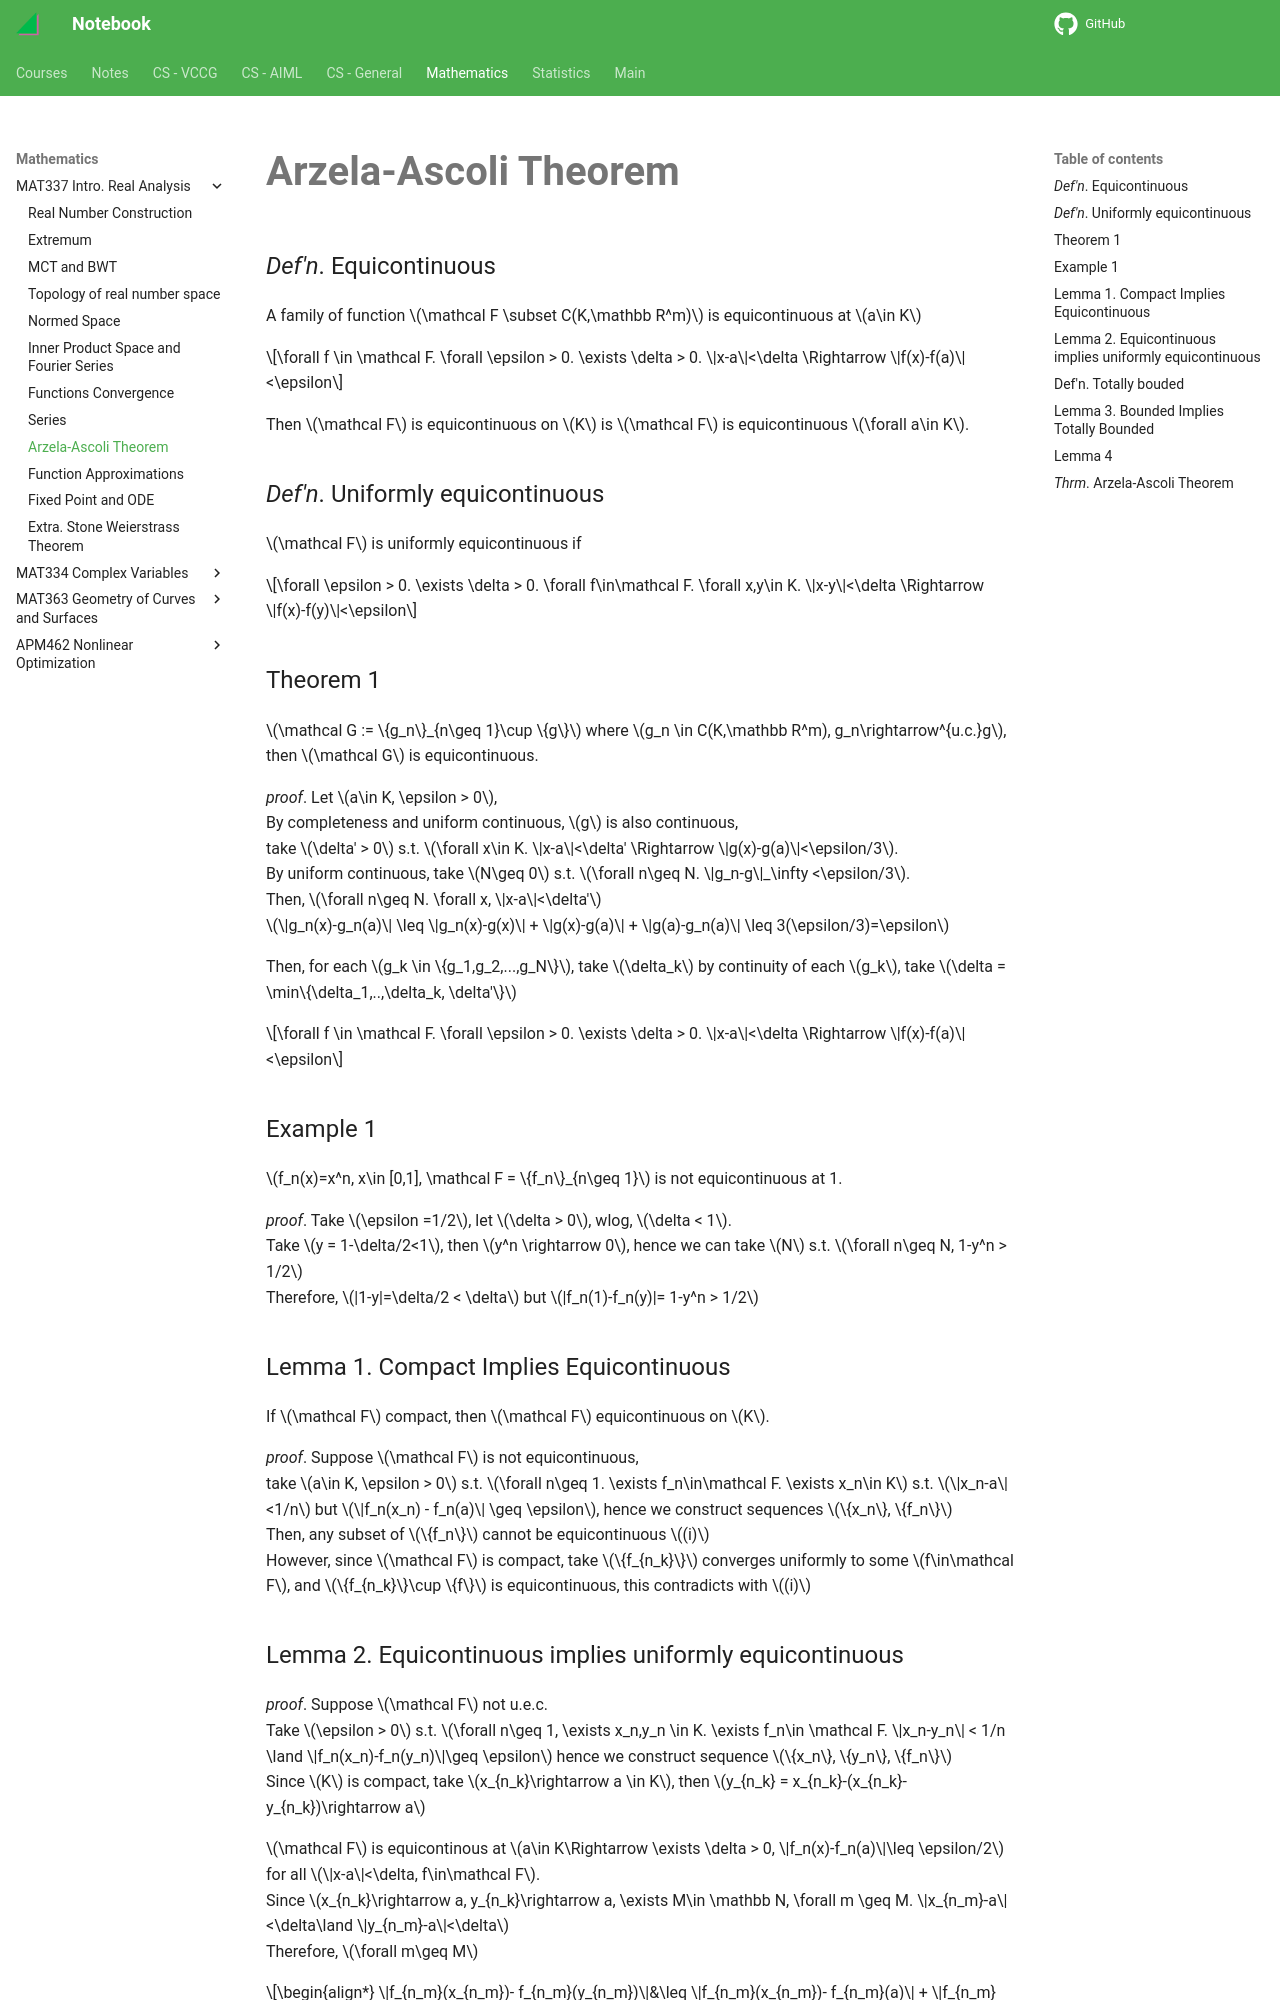

repository: haoda-li/notebook · page: math/mat337/AAT.html · generator: mkdocs

# Arzela-Ascoli Theorem

### _Def'n_. Equicontinuous
A family of function $\mathcal F \subset C(K,\mathbb R^m)$ is equicontinuous at $a\in K$  

$$\forall f \in \mathcal F. \forall \epsilon > 0. \exists \delta > 0. \|x-a\|<\delta \Rightarrow \|f(x)-f(a)\|<\epsilon$$

Then $\mathcal F$ is equicontinuous on $K$ is $\mathcal F$ is equicontinuous $\forall a\in K$. 

### _Def'n_. Uniformly equicontinuous
$\mathcal F$ is uniformly equicontinuous if 

$$\forall \epsilon > 0. \exists \delta > 0. \forall f\in\mathcal F. \forall x,y\in K. \|x-y\|<\delta \Rightarrow \|f(x)-f(y)\|<\epsilon$$

### Theorem 1
$\mathcal G := \{g_n\}_{n\geq 1}\cup \{g\}$ where $g_n \in C(K,\mathbb R^m), g_n\rightarrow^{u.c.}g$, then $\mathcal G$ is equicontinuous.

_proof_. Let $a\in K, \epsilon > 0$,  
By completeness and uniform continuous, $g$ is also continuous,  
take $\delta' > 0$ s.t. $\forall x\in K. \|x-a\|<\delta' \Rightarrow \|g(x)-g(a)\|<\epsilon/3$.  
By uniform continuous, take $N\geq 0$ s.t. $\forall n\geq N. \|g_n-g\|_\infty <\epsilon/3$.  
Then, $\forall n\geq N. \forall x, \|x-a\|<\delta'$  
$\|g_n(x)-g_n(a)\| \leq \|g_n(x)-g(x)\| + \|g(x)-g(a)\| + \|g(a)-g_n(a)\| \leq 3(\epsilon/3)=\epsilon$

Then, for each $g_k \in \{g_1,g_2,...,g_N\}$, take $\delta_k$ by continuity of each $g_k$, 
take $\delta = \min\{\delta_1,..,\delta_k, \delta'\}$  

$$\forall f \in \mathcal F. \forall \epsilon > 0. \exists \delta > 0. \|x-a\|<\delta \Rightarrow \|f(x)-f(a)\|<\epsilon$$

### Example 1
$f_n(x)=x^n, x\in [0,1], \mathcal F = \{f_n\}_{n\geq 1}$ is not equicontinuous at 1.

_proof_. Take $\epsilon =1/2$, let $\delta > 0$, wlog, $\delta < 1$.  
Take $y = 1-\delta/2<1$, then $y^n \rightarrow 0$, hence we can take $N$ s.t. $\forall n\geq N, 1-y^n > 1/2$  
Therefore, $|1-y|=\delta/2 < \delta$ but $|f_n(1)-f_n(y)|= 1-y^n > 1/2$

### Lemma 1.   Compact Implies Equicontinuous
If $\mathcal F$ compact, then $\mathcal F$ equicontinuous on $K$.  

_proof_. Suppose $\mathcal F$ is not equicontinuous,   
take $a\in K, \epsilon > 0$ s.t. $\forall n\geq 1. \exists f_n\in\mathcal F. \exists x_n\in K$ s.t. $\|x_n-a\|<1/n$ but $\|f_n(x_n) - f_n(a)\| \geq \epsilon$, hence we construct sequences $\{x_n\}, \{f_n\}$  
Then, any subset of $\{f_n\}$ cannot be equicontinuous $(i)$  
However, since $\mathcal F$ is compact, take $\{f_{n_k}\}$ converges uniformly to some $f\in\mathcal F$, and $\{f_{n_k}\}\cup \{f\}$
is equicontinuous, this contradicts with $(i)$

### Lemma 2.  Equicontinuous implies uniformly equicontinuous

_proof_. Suppose $\mathcal F$ not u.e.c.  
Take $\epsilon > 0$ s.t. $\forall n\geq 1, \exists x_n,y_n \in K. \exists f_n\in \mathcal F. \|x_n-y_n\| < 1/n \land \|f_n(x_n)-f_n(y_n)\|\geq \epsilon$ hence we construct sequence $\{x_n\}, \{y_n\}, \{f_n\}$  
Since $K$ is compact, take $x_{n_k}\rightarrow a \in K$, then $y_{n_k} = x_{n_k}-(x_{n_k}-y_{n_k})\rightarrow a$

$\mathcal F$ is equicontinous at $a\in K\Rightarrow \exists \delta > 0, \|f_n(x)-f_n(a)\|\leq \epsilon/2$ for all $\|x-a\|<\delta, f\in\mathcal F$.  
Since $x_{n_k}\rightarrow a, y_{n_k}\rightarrow a, \exists M\in \mathbb N, \forall m \geq M. \|x_{n_m}-a\|<\delta\land \|y_{n_m}-a\|<\delta$  
Therefore, $\forall m\geq M$  

\begin{align*}
\|f_{n_m}(x_{n_m})- f_{n_m}(y_{n_m})\|&\leq \|f_{n_m}(x_{n_m})- f_{n_m}(a)\| + \|f_{n_m}(a)- f_{n_m}(y_{n_m})\|\\&< 2(\epsilon/2)\\&=\epsilon
\end{align*}

contradicts with assumption


### Def'n. Totally bouded
$S\subseteq K$ is an $\epsilon$-net of $K$ if $K\subseteq \cup_{a\in S}B_\epsilon(a)$  
$K$ is totally bounded if it has a finite $\epsilon$-net $\forall \epsilon > 0$
